Dataset: converted_dataset (GitHub, julkaswieta/coffee-defects). Classes: defect, longberry, peaberry, premium.

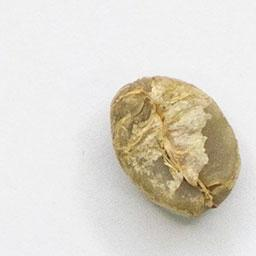
Label: premium

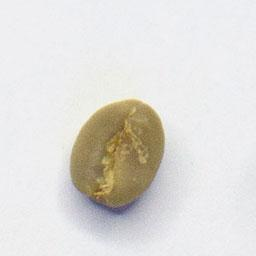
Label: premium

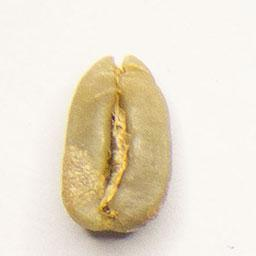
Label: longberry

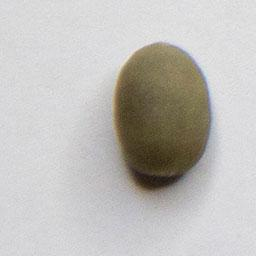
Label: peaberry

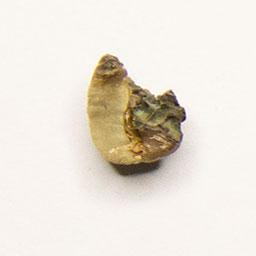
Label: defect

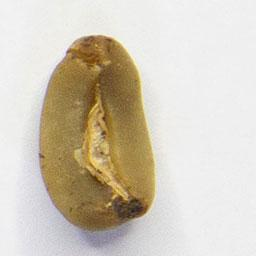
Label: defect
